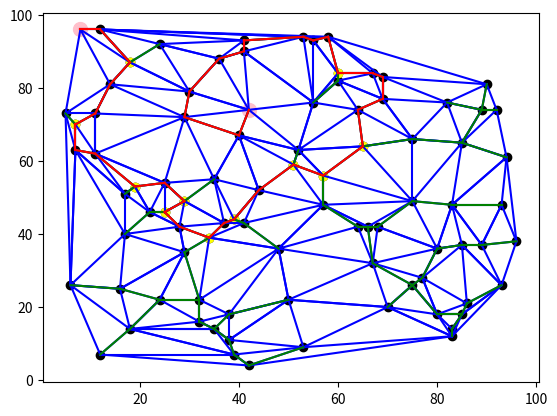

Source code (Python):
import random
from typing import List, Tuple

import matplotlib.pyplot as plt
import networkx as nx
import numpy as np
from scipy.spatial import Delaunay


from typing import List, Tuple
from scipy.spatial import Delaunay


class DelaunayTriangulatior:
    def __init__(self, points: List[Tuple[int, int]]) -> None:
        if not all(isinstance(p, tuple) for p in points):
            raise TypeError("Points must be tuples.")
        if len(points) < 3:
            raise ValueError("Not enough points to construct a Delaunay triangulation.")
        if len(set(points)) != len(points):
            raise ValueError("Duplicate points are not allowed.")
        if not all(isinstance(p[0], int) and isinstance(p[1], int) for p in points):
            raise TypeError("Points must be integers.")
        if not all(p[0] >= 0 and p[1] >= 0 for p in points):
            raise ValueError("Points must be non-negative.")
        # checks to make sure points are not in a line
        if (
            len(set([p[0] for p in points])) == 1
            or len(set([p[1] for p in points])) == 1
        ):
            raise ValueError("Points must not be in a line.")

        self.points = points
        self.triangulation = self._compute_edges_from_delaunay_triangulation()
        self.edges = self._sort_edges()

    def _compute_edges_from_delaunay_triangulation(self) -> List[Tuple[int, int]]:
        tri = Delaunay(self.points)
        edges = set()
        for simplex in tri.simplices:
            for i in range(3):
                for j in range(i + 1, 3):
                    edges.add((simplex[i], simplex[j]))

        return edges

    def _sort_edges(self):
        # Define a key function that returns a tuple of the two points in the edge sorted by x and y
        def key_function(edge):
            x1, y1 = self.points[edge[0]]
            x2, y2 = self.points[edge[1]]
            if x1 < x2 or (x1 == x2 and y1 < y2):
                return (x1, y1, x2, y2)
            else:
                return (x2, y2, x1, y1)

        # Sort the edges using the key function and return them as a list
        sorted_edges = sorted(self.triangulation, key=key_function)
        return list(sorted_edges)


class MinimumSpanningTreeFinder:
    def __init__(self, points: List[Tuple[int, int]]) -> None:
        if not all(isinstance(p, tuple) for p in points):
            raise TypeError("Points must be tuples.")
        if len(points) < 3:
            raise ValueError(
                "At least three points are required to compute Delaunay triangulation."
            )
        if len(set(points)) != len(points):
            raise ValueError("Duplicate points are not allowed.")

        self.points = points
        self.num_points = len(self.points)

    @property
    def compute_weights(self):
        # for every point, compute the distance to every other point and store in a matrix
        weights = np.zeros((self.num_points, self.num_points))
        for i in range(self.num_points):
            for j in range(i + 1, self.num_points):
                dist = np.sqrt(
                    (self.points[i][0] - self.points[j][0]) ** 2
                    + (self.points[i][1] - self.points[j][1]) ** 2
                )
                weights[i][j] = dist
                weights[j][i] = dist
        return weights

    @property
    def compute_minimum_spanning_tree(self) -> list[tuple[int, int]]:
        # use Prim's algorithm to find the minimum spanning tree
        mst = []
        edges = set()
        weights = self.compute_weights

        # This loop adds all the edges to the set of edges with their weights
        for i in range(self.num_points):
            for j in range(i + 1, self.num_points):
                edges.add((i, j, weights[i][j]))

        # This loop sorts the edges by weight
        edges = sorted(edges, key=lambda e: e[2])

        visited = set()
        visited.add(0)  # This is the starting point
        while len(visited) != self.num_points:
            for edge in edges:
                if edge[0] in visited and edge[1] not in visited:
                    mst.append((edge[0], edge[1]))
                    visited.add(edge[1])
                    break
                elif edge[0] not in visited and edge[1] in visited:
                    mst.append((edge[0], edge[1]))
                    visited.add(edge[0])
                    break
        return mst


class GraphExplorer:
    def __init__(self, graph, nodes):
        self.graph = graph
        self.nodes = nodes
        self.longest_path, self.longest_path_length = self._find_longest_path()
        self.points_of_longest_path = sorted(set(sum(self.longest_path, ())))
        self.points_of_interest = self._find_points_of_interest()

    def _find_longest_path(self):
        G = nx.DiGraph()
        for u, v in self.graph:
            dist = np.sqrt(
                (self.nodes[u][0] - self.nodes[v][0]) ** 2
                + (self.nodes[u][1] - self.nodes[v][1]) ** 2
            )
            G.add_edge(u, v, weight=dist)
            G.add_edge(v, u, weight=dist)

        paths = dict(nx.all_pairs_dijkstra_path(G))
        longest_path = []
        length = 0

        for u, u_paths in paths.items():
            for v, path in u_paths.items():
                if u != v:
                    path_length = sum(
                        G[path[i]][path[i + 1]]["weight"] for i in range(len(path) - 1)
                    )
                    if path_length > length:
                        longest_path = [
                            (path[i], path[i + 1]) for i in range(len(path) - 1)
                        ]
                        length = path_length

        return longest_path, length

    def _find_points_of_interest(self) -> List[int]:
        if len(self.longest_path) == 0:
            raise ValueError("No longest path, cannot find points of interest.")
        else:
            points_of_interest = [
                point
                for point in self.points_of_longest_path
                if any(
                    edge[0] == point
                    and edge[1] not in self.points_of_longest_path
                    or edge[1] == point
                    and edge[0] not in self.points_of_longest_path
                    for edge in self.graph
                )
            ]
        if len(points_of_interest) == 0:
            raise ValueError("No points of interest found.")
        else:
            return points_of_interest


class DelaunayMST:
    def __init__(self, points: List[Tuple[int, int]]) -> None:
        if len(points) < 3:
            raise ValueError(
                "At least three points are required to compute Delaunay triangulation."
            )
        self.points = points
        self.triangulation = DelaunayTriangulatior(points).edges
        self.num_points = len(self.points)
        self.mst_finder = MinimumSpanningTreeFinder(self.points)
        self.graph_explorer = GraphExplorer(
            self.mst_finder.compute_minimum_spanning_tree, self.points
        )
        self.longest_path = self.graph_explorer.longest_path
        self.longest_path_length = self.graph_explorer.longest_path_length
        self.points_of_longest_path = self.graph_explorer.points_of_longest_path
        self.points_of_interest = self.graph_explorer.points_of_interest

        if self.points_of_interest is not None:
            self.start_of_longest_path = self.points_of_interest[0]
        else:
            self.start_of_longest_path = None

        self.end_of_longest_path = (
            self.points_of_interest[-1] if self.points_of_interest is not None else None
        )


def plot_triangulation_mst_longest_path(
    points, triangulation, mst, longest_path, points_of_interest
):
    # create scatter plot of input points
    if points is not None:
        plt.scatter([p[0] for p in points], [p[1] for p in points], color="black")
    else:
        print("No points to plot.")

    # plot edges of triangulation in blue
    if triangulation is not None:
        for edge in triangulation:
            u, v = edge
            plt.plot(
                [points[u][0], points[v][0]], [points[u][1], points[v][1]], color="blue"
            )
    else:
        print("No triangulation to plot.")

    # plot edges of MST in green
    if mst is not None:
        for edge in mst:
            u, v = edge
            plt.plot(
                [points[u][0], points[v][0]],
                [points[u][1], points[v][1]],
                color="green",
            )
    else:
        print("No MST to plot.")

    # plot edges of longest path in red
    if longest_path is not None:
        for edge in longest_path:
            u, v = edge
            plt.plot(
                [points[u][0], points[v][0]], [points[u][1], points[v][1]], color="red"
            )
        # plot the first and last points of the longest path in pink and make them larger than the other points
        plt.scatter(
            [points[longest_path[0][0]][0], points[longest_path[-1][1]][0]],
            [points[longest_path[0][0]][1], points[longest_path[-1][1]][1]],
            color="pink",
            s=100,
        )
    else:
        print("No longest path to plot.")

    # plot points of interest in yellow
    if points_of_interest is not None:
        for point in points_of_interest:
            plt.scatter([points[point][0]], [points[point][1]], color="yellow")
    else:
        print("No points of interest to plot.")

    # set axis limits and show plot

    plt.show()


def generate_random_points(num_of_points, min_dist, scale):
    # This function generates random points on a 2D map with a given scale, and a minimum distance between points, and returns a list of points.
    # To do this it generates random points and checks if they are at least min_dist away from all other points. If they are, they are added to the list of points. If not, they are discarded. And the process is repeated until the desired number of points is reached. Finally the points that are on the boundary of the map are discarded.
    # The points such be in the form of a list of tuple (x:int, y:int), where each tuple is a point. For example, [(0, 0), (1, 1), (2, 2)] is a list of three points.

    points = []
    while len(points) < num_of_points:
        print("Generating random points: {}/{}".format(len(points), num_of_points))
        point = (random.randint(0, scale), random.randint(0, scale))
        if all(
            np.sqrt((point[0] - p[0]) ** 2 + (point[1] - p[1]) ** 2) >= min_dist
            for p in points
        ):
            points.append(point)

    # remove points on the boundary of the map
    points = [p for p in points if p[0] > min_dist and p[0] < scale - min_dist]
    points = [p for p in points if p[1] > min_dist and p[1] < scale - min_dist]
    return points


def test():
    points = generate_random_points(100, 2, 100)

    delaunayMST = DelaunayMST(points)

    # compute Delaunay triangulation
    triangulation = delaunayMST.triangulation
    print("Triangulation:", triangulation)

    # compute MST from Delaunay triangulation
    mst = delaunayMST.mst_finder.compute_minimum_spanning_tree
    print(f"MST:, {mst}")

    # find longest path in MST
    longest_path, length = delaunayMST.longest_path, delaunayMST.longest_path_length
    print("Longest path:", longest_path)
    print("Longest path length:", length)

    points_of_longest_path = delaunayMST.points_of_longest_path
    print("Points of longest path:", points_of_longest_path)

    points_of_interest = delaunayMST.points_of_interest
    print("Points of interest:", points_of_interest)

    # plot triangulation, MST, and longest path
    plot_triangulation_mst_longest_path(
        points, triangulation, mst, longest_path, points_of_interest
    )

    print("Longest path length:", length)


if __name__ == "__main__":
    test()
